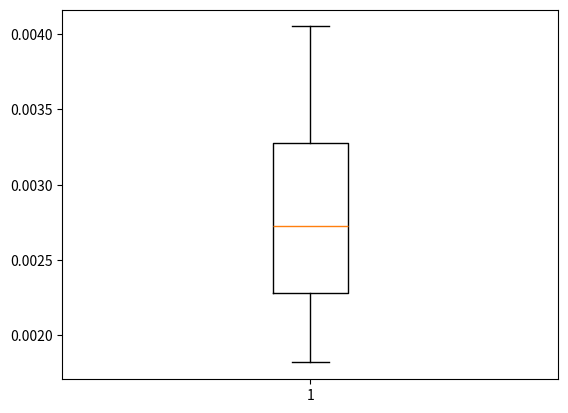

Source code (Python):
import numpy as np
import matplotlib.pyplot as plt

def generate_population(size, dim, inf_boundary, sup_boundary):
    population = []
    for i in range(size):
        population.append(inf_boundary + (sup_boundary - inf_boundary)*np.random.rand(dim))

    return population

def apply_function(individual):
    return individual[0]**2 + individual[1]**2

def choice_by_roulette(sorted_population, fitness_sum):
    offset = 0
    normalized_fitness_sum = fitness_sum

    lowest_fitness = apply_function(sorted_population[0])
    if lowest_fitness < 0:
        offset = -lowest_fitness;
        normalized_fitness_sum += offset*len(sorted_population)

    draw = np.random.rand()

    accumulated = 0
    for individual in sorted_population:
        fitness = apply_function(individual) + offset
        probability = fitness/normalized_fitness_sum
        probability = 1 - probability
        accumulated += probability

        if draw < accumulated:
            return individual


def sort_population_by_fitness(population):
    return sorted(population, key=apply_function)

def crossover(individual_a, individual_b):
    n = len(individual_a)
    individual_c = np.zeros(n)

    for i in range(n):
        individual_c[i] = (individual_a[i] + individual_b[i])/2

    return individual_c

def mutation(individual, inf_boundary, sup_boundary):

    n = len(individual)

    for i in range(n):
        draw = np.random.rand()
        if draw > 0.5:
            individual[i] += -0.05 + 0.1*np.random.rand()
            individual[i] = min(max(individual[i], inf_boundary), sup_boundary)

    return individual

def make_next_generation(previous_population, inf_boundary, sup_boundary):

    next_generation = []
    sorted_population = sort_population_by_fitness(previous_population)
    population_size = len(sorted_population)
    fitness_sum = 0
    
    for i in range(population_size):
        fitness_sum += apply_function(sorted_population[i])

    for i in range(population_size):
        first_individual = choice_by_roulette(sorted_population, fitness_sum)
        second_individual = choice_by_roulette(sorted_population, fitness_sum)

        new_individual = crossover(first_individual, second_individual)
        next_generation.append(mutation(new_individual, inf_boundary, sup_boundary))

    return next_generation

fitness_state_list = []

for runs in range(30):
    generations = 100
    size = 20
    dim = 2
    linf = -2
    lsup = 2

    population = generate_population(size, dim, linf, lsup)

    for generation in range(generations):
        
        population = make_next_generation(population, linf, lsup)

    best_individual = sort_population_by_fitness(population)[-1]
    fitness_state_list.append(apply_function(best_individual))

plt.boxplot(fitness_state_list)
plt.show()

